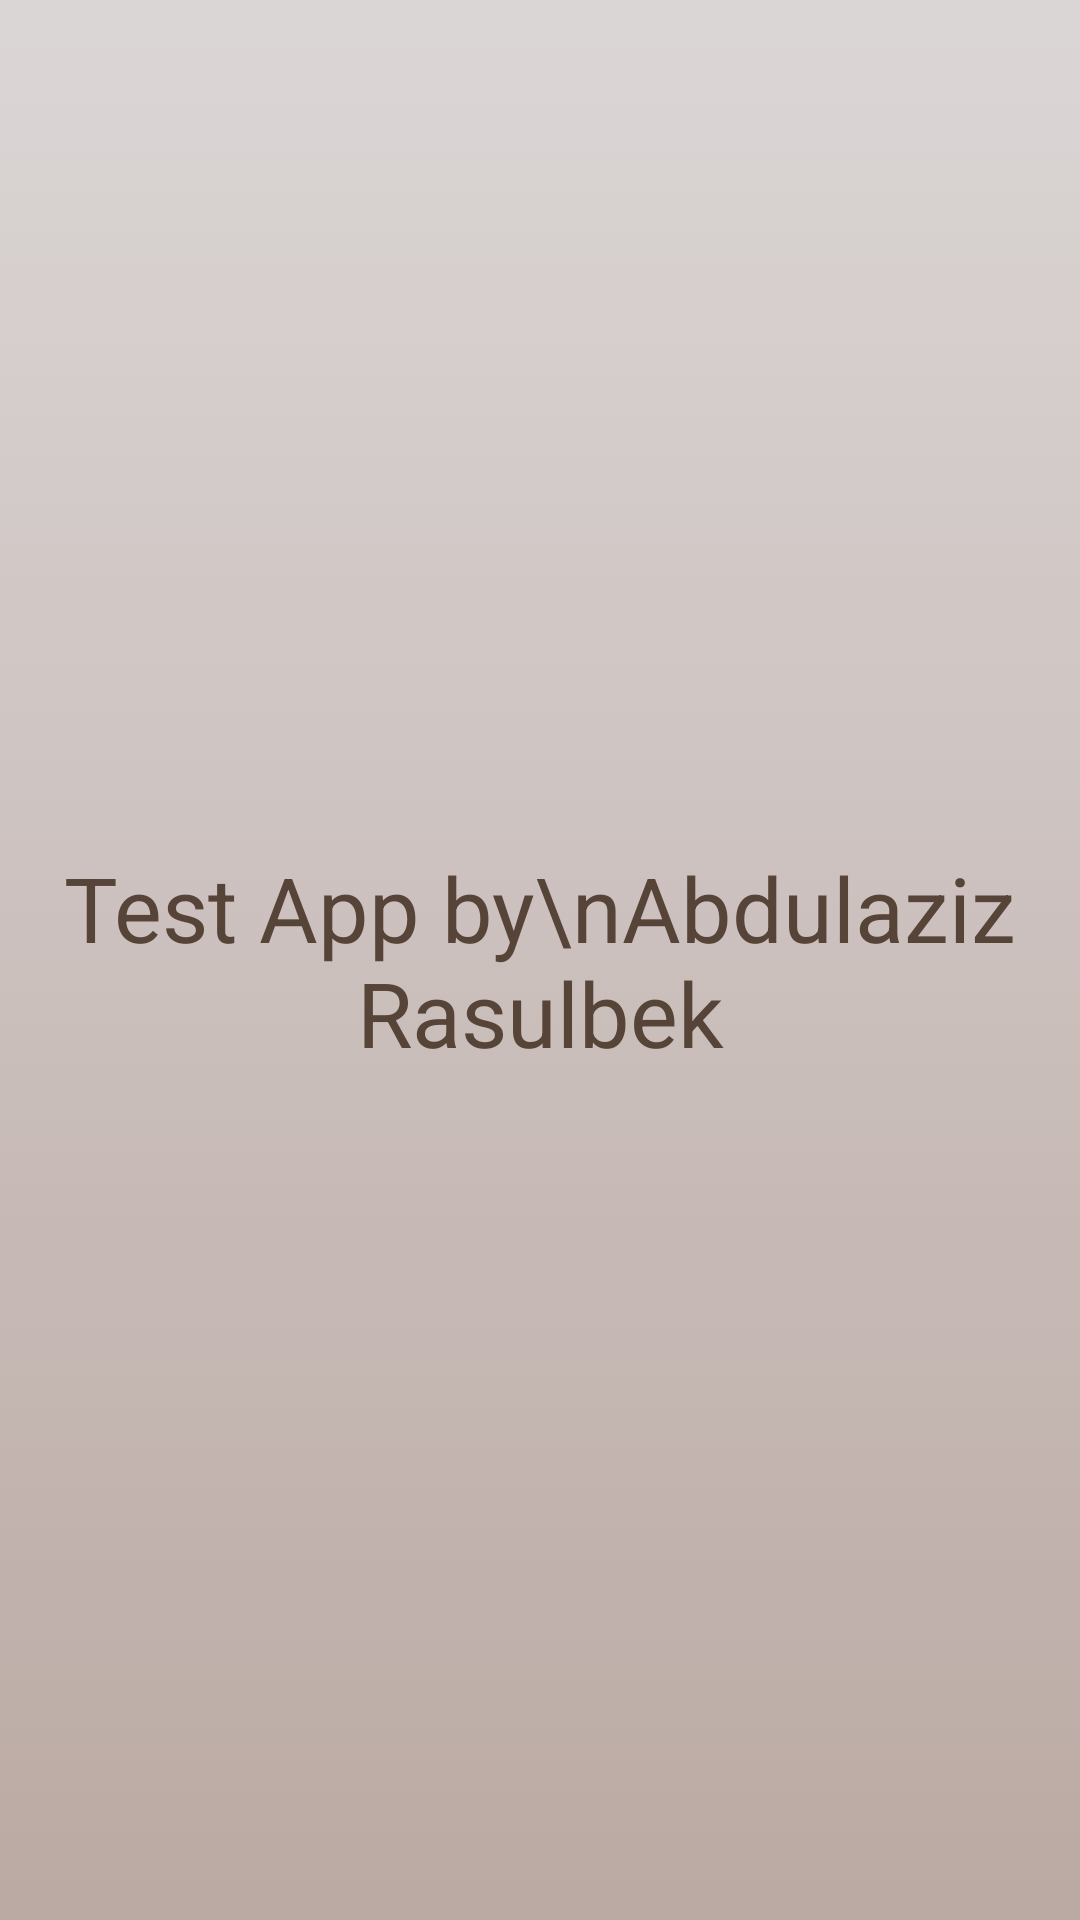

Reconstruct the res/layout file that produces this screen, plus the resources it refers to.
<!-- AndroidManifest.xml: activity theme AppTheme -->
<!-- res/layout/activity_about.xml -->
<?xml version="1.0" encoding="utf-8"?>
<androidx.constraintlayout.widget.ConstraintLayout xmlns:android="http://schemas.android.com/apk/res/android"
    xmlns:app="http://schemas.android.com/apk/res-auto"
    xmlns:tools="http://schemas.android.com/tools"
    android:layout_width="match_parent"
    android:layout_height="match_parent"
    android:background="@drawable/background"
    tools:context=".View.AboutActivity">

    <TextView
        android:id="@+id/textView"
        android:layout_width="wrap_content"
        android:layout_height="wrap_content"
        android:text="Test App by\nAbdulaziz Rasulbek"
        android:textSize="30sp"
        android:gravity="center"
        android:textColor="#574439"
        app:layout_constraintBottom_toBottomOf="parent"
        app:layout_constraintEnd_toEndOf="parent"
        app:layout_constraintStart_toStartOf="parent"
        app:layout_constraintTop_toTopOf="parent" />
</androidx.constraintlayout.widget.ConstraintLayout>
<!-- resources referenced by this layout -->
<resources>
  <!-- drawable background (drawable) -->
  <?xml version="1.0" encoding="utf-8"?>
  <selector xmlns:android="http://schemas.android.com/apk/res/android">
      <item>
  
      <shape>
  
          <gradient android:endColor="#DBD6D6"
              android:startColor="#B4A1887F"
              android:angle="90"/>
      </shape>
  </item>
  </selector>
  <style name="AppTheme" parent="Theme.AppCompat.Light.DarkActionBar">
          
          <item name="colorPrimary">@color/colorPrimary</item>
          <item name="colorPrimaryDark">@color/colorPrimaryDark</item>
          <item name="colorAccent">@color/colorAccent</item>
      </style>
  <color name="colorPrimary">#a1887f</color>
  <color name="colorPrimaryDark">#725b53</color>
  <color name="colorAccent">#2962FF</color>
</resources>
